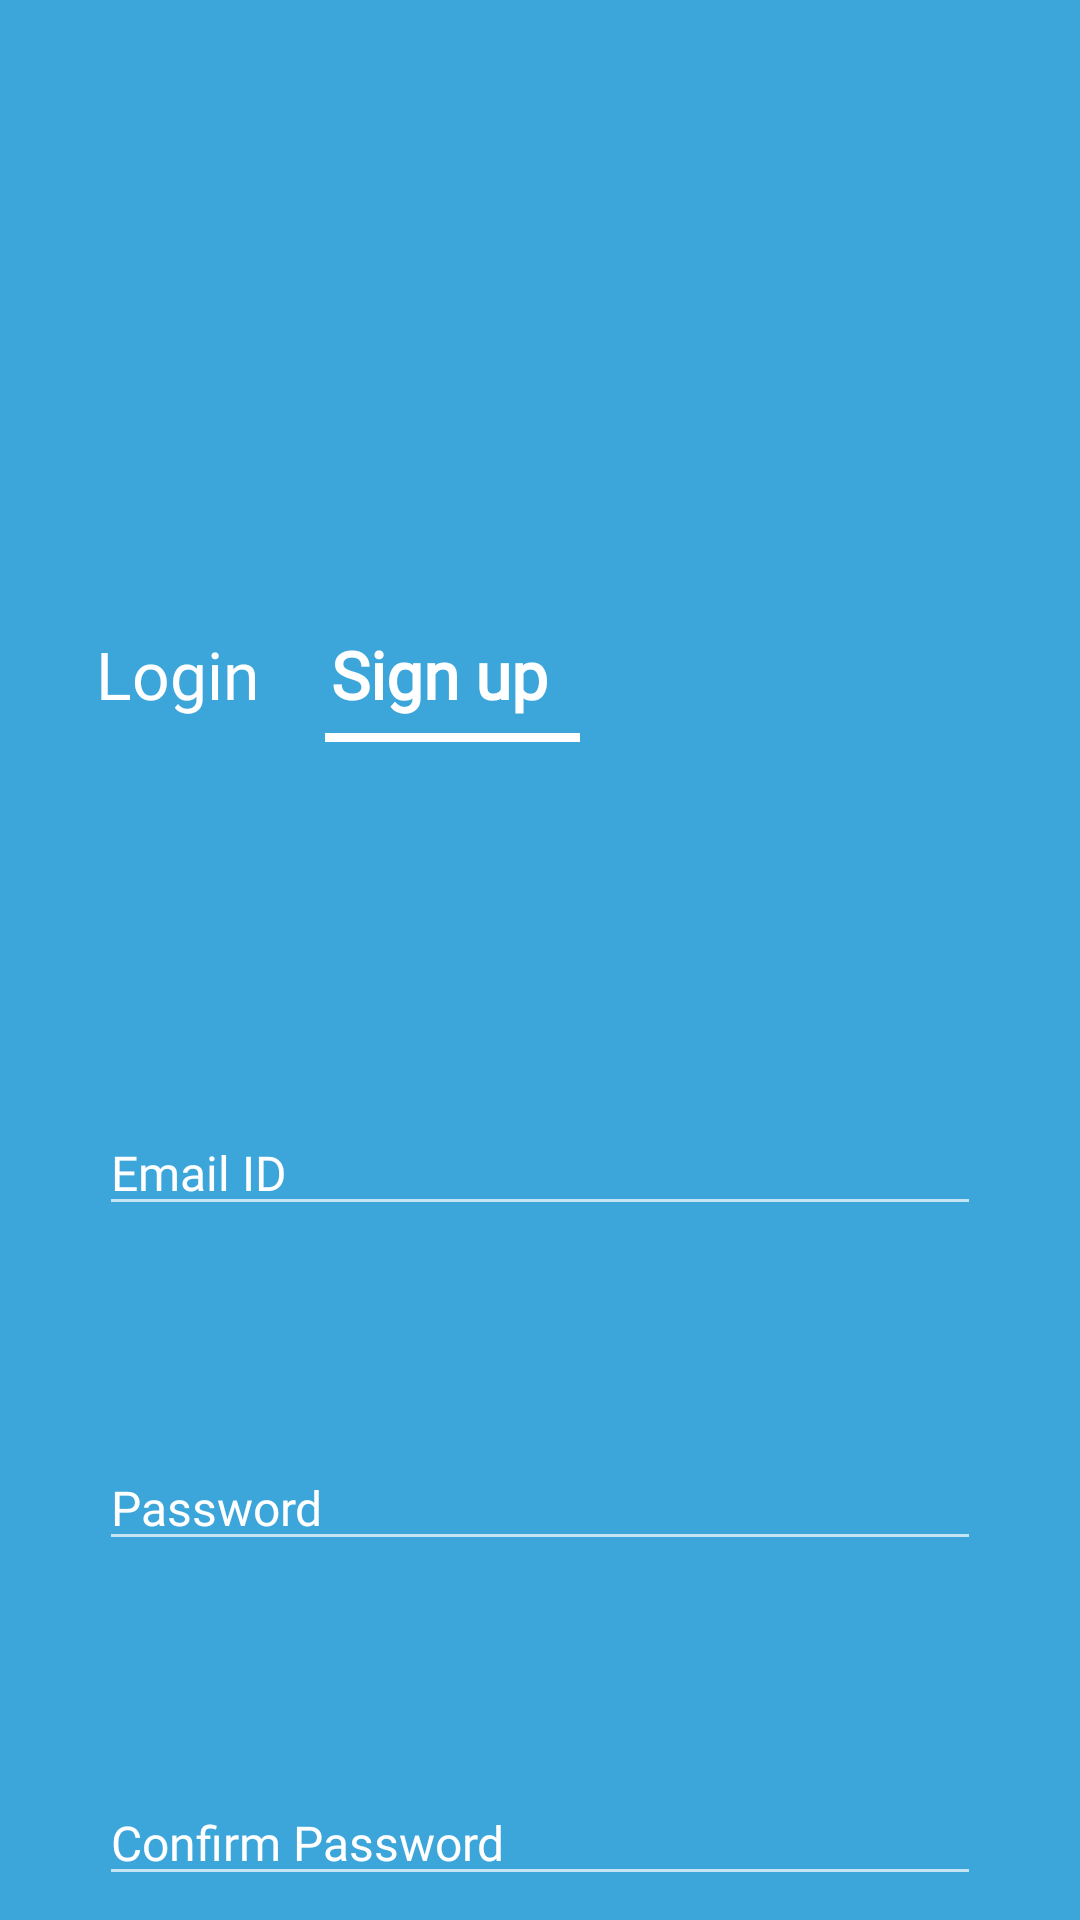

Produce the Android XML layout that renders to this screen, including the resource entries it uses.
<!-- AndroidManifest.xml: application theme Theme.Analysed -->
<!-- res/layout/activity_signin.xml -->
<?xml version="1.0" encoding="utf-8"?>
<RelativeLayout xmlns:android="http://schemas.android.com/apk/res/android"
    xmlns:app="http://schemas.android.com/apk/res-auto"
    xmlns:tools="http://schemas.android.com/tools"
    android:layout_width="match_parent"
    android:layout_height="match_parent"
    android:background="#3CA6DA"
    tools:context=".signin">

    <LinearLayout
        android:layout_width="match_parent"
        android:layout_height="50dp"
        android:orientation="horizontal"
        android:layout_marginTop="210dp">
    <TextView
        android:id="@+id/login"
        android:layout_width="wrap_content"
        android:layout_height="wrap_content"
        android:layout_marginLeft="32dp"
        android:fontFamily="@font/nunito_semibold"
        android:lineSpacingExtra="30dp"
        android:text="Login"
        android:textColor="@color/white"

        android:textSize="22sp"
         />
    <LinearLayout
        android:layout_width="150dp"
        android:layout_height="wrap_content"
        android:orientation="vertical">
        <TextView
            android:layout_width="wrap_content"
            android:layout_height="wrap_content"
            android:text="Sign up"
            android:textColor="@color/white"
            android:textStyle="bold"
            android:fontFamily="@font/nunito_bold"

            android:textSize="22sp"
            android:layout_marginLeft="24dp"/>
        <View
            android:layout_width="85dp"
            android:layout_height="3dp"
            android:background="@color/white"
            android:layout_marginTop="5dp"
            android:layout_marginLeft="22dp"


            />
            />
    </LinearLayout>
    </LinearLayout>
    <LinearLayout
        android:layout_width="match_parent"
        android:layout_height="match_parent"
        android:layout_marginTop="370dp"
        android:orientation="vertical">
        <EditText
            android:layout_width="match_parent"
            android:layout_height="wrap_content"
            android:fontFamily="@font/nunito"
            android:hint="Email ID"
            android:textColorHint="@color/white"
            android:layout_marginLeft="33dp"
            android:layout_marginRight="33dp"
            android:textSize="16sp" />
        <EditText
            android:layout_width="match_parent"
            android:layout_height="wrap_content"
            android:fontFamily="@font/nunito"
            android:hint="Password"
            android:textColorHint="@color/white"
            android:layout_marginTop="73dp"
            android:layout_marginLeft="33dp"
            android:layout_marginRight="33dp"
            android:textSize="16sp" />
        <EditText
            android:layout_width="match_parent"
            android:layout_height="wrap_content"
            android:fontFamily="@font/nunito"
            android:hint="Confirm Password"
            android:textColorHint="@color/white"
            android:layout_marginTop="73dp"
            android:layout_marginLeft="33dp"
            android:layout_marginRight="33dp"
            android:textSize="16sp" />
        <Button
        android:layout_width="246dp"
        android:layout_height="62dp"
        android:layout_gravity="center"
        android:layout_marginTop="50dp"
        android:background="@drawable/button"
        android:backgroundTint="@color/white"
        android:fontFamily="@font/nunito_semibold"
        android:shadowColor="#0000001A"
        android:text="Login"
        android:textColor="#3CA6DA"
            android:textSize="22sp" />
    </LinearLayout>


</RelativeLayout>
<!-- resources referenced by this layout -->
<resources>
  <color name="white">#FFFFFFFF</color>
  <style name="Theme.Analysed" parent="Theme.MaterialComponents.NoActionBar">
          
          <item name="colorPrimary">@color/purple_500</item>
          <item name="colorPrimaryVariant">@color/purple_700</item>
          <item name="colorOnPrimary">#A59F9F</item>
          
          <item name="colorSecondary">@color/teal_200</item>
          <item name="colorSecondaryVariant">@color/teal_700</item>
          <item name="colorOnSecondary">#FFFDFD</item>
          
          <item name="android:statusBarColor" tools:targetApi="l">#7C7777</item>
          <item name="android:windowLightStatusBar">true</item>
  
          <item name="android:spinnerStyle">@style/Widget.App.Spinner</item>
          <item name="spinnerStyle">@style/Widget.App.Spinner</item>
          
      </style>
  <color name="purple_500">#FF6200EE</color>
  <color name="purple_700">#BEBEBE</color>
  <color name="teal_200">#FF03DAC5</color>
  <color name="teal_700">#FF018786</color>
  <style name="Widget.App.Spinner" parent="android:Widget.Spinner">
          <item name="overlapAnchor">true</item>
          <item name="android:background">@drawable/spinner_bg</item>
      </style>
  <!-- drawable spinner_bg (drawable) -->
  <?xml version="1.0" encoding="utf-8"?>
  <selector xmlns:android="http://schemas.android.com/apk/res/android">
      <item>
  
          <layer-list>
  
              <item>
                  <shape>
                      <gradient android:angle="90" android:endColor="#ffffff" android:startColor="#ffffff" android:type="linear" />
  
  
  
                      <corners android:radius="0dp" />
  
                      <padding android:bottom="3dp" android:left="3dp" android:right="3dp" android:top="3dp" />
                  </shape>
              </item>
  
              <item android:right="10dp">
  
                  <bitmap android:gravity="center_vertical|right" android:src="@drawable/keyboard_arrow_down" />
  
              </item>
  
          </layer-list>
  
      </item>
  
  </selector>
</resources>
